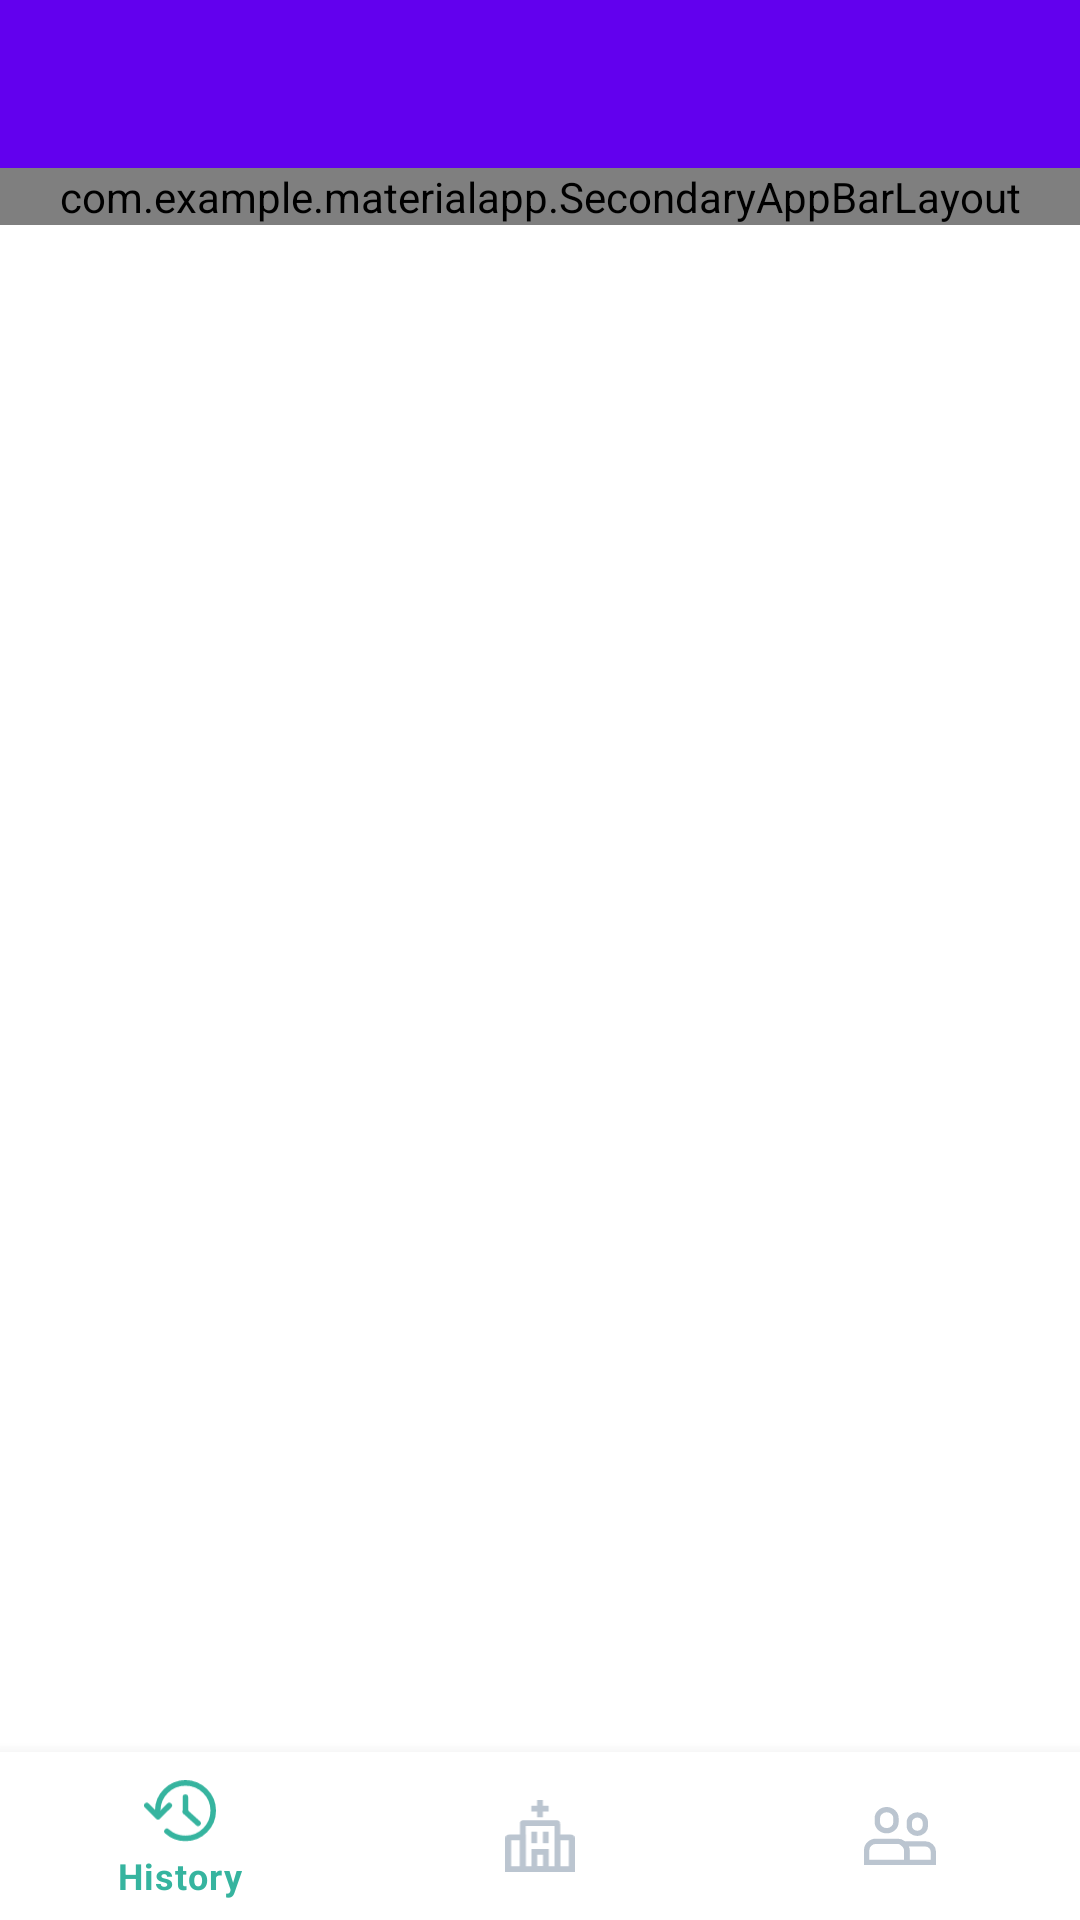

Android layout source for this screen:
<!-- AndroidManifest.xml: activity theme AppTheme.NoActionBar -->
<!-- res/layout/activity_main.xml -->
<?xml version="1.0" encoding="utf-8"?>
<layout>

    <data>

        <variable
            name="viewModel"
            type="com.example.materialapp.MainViewModel" />
    </data>

    <LinearLayout xmlns:android="http://schemas.android.com/apk/res/android"
        xmlns:app="http://schemas.android.com/apk/res-auto"
        xmlns:tools="http://schemas.android.com/tools"
        android:layout_width="match_parent"
        android:layout_height="match_parent"
        android:orientation="vertical"
        tools:context=".MainActivity">

        <com.google.android.material.appbar.AppBarLayout
            android:id="@+id/top_appbar"
            android:layout_width="match_parent"
            android:layout_height="wrap_content"
            android:theme="@style/AppTheme.AppBarOverlay"
            app:elevation="0dp">

            <androidx.appcompat.widget.Toolbar
                android:id="@+id/toolbar"
                android:layout_width="match_parent"
                android:layout_height="?attr/actionBarSize"
                app:popupTheme="@style/AppTheme.PopupOverlay" />

        </com.google.android.material.appbar.AppBarLayout>

        <androidx.coordinatorlayout.widget.CoordinatorLayout
            android:layout_width="match_parent"
            android:layout_height="0dp"
            android:layout_weight="1">

            <com.example.materialapp.SecondaryAppBarLayout
                android:id="@+id/appbar"
                android:layout_width="match_parent"
                android:layout_height="wrap_content"
                android:theme="@style/AppTheme.AppBarOverlay"
                app:collapsedTitle="@{viewModel.title}"
                app:defaultElevation="0dp"
                app:elevation="0dp"
                app:expandedTitle="@string/expanded_title">

                <LinearLayout
                    android:layout_width="match_parent"
                    android:layout_height="wrap_content"
                    android:gravity="center"
                    android:orientation="vertical"
                    android:paddingTop="16dp"
                    app:layout_scrollFlags="scroll|enterAlwaysCollapsed">

                    <androidx.appcompat.widget.AppCompatImageView
                        android:id="@+id/image_avatar"
                        android:layout_width="match_parent"
                        android:layout_height="100dp"
                        android:src="@mipmap/image_logo"
                        android:tint="#11000000" />

                    <androidx.appcompat.widget.AppCompatTextView
                        android:id="@+id/text_title"
                        android:layout_width="match_parent"
                        android:layout_height="wrap_content"
                        android:layout_marginStart="65dp"
                        android:layout_marginEnd="65dp"
                        android:gravity="center_horizontal|bottom"
                        android:text="Passport Health – Travel Vaccinations"
                        android:textAppearance="@style/TextAppearance.AppCompat.Widget.ActionBar.Title"
                        app:layout_collapseMode="parallax"
                        app:layout_collapseParallaxMultiplier="0.8" />

                    <androidx.appcompat.widget.AppCompatTextView
                        android:id="@+id/text_desc"
                        android:layout_width="wrap_content"
                        android:layout_height="wrap_content"
                        android:layout_gravity="center_horizontal|bottom"
                        android:text="Immunologist, Allergist, ophthalmology"
                        android:textAppearance="@style/TextAppearance.MaterialComponents.Caption"
                        app:layout_collapseMode="parallax"
                        app:layout_collapseParallaxMultiplier="0.9" />

                    <LinearLayout
                        android:id="@+id/layout_rating"
                        android:layout_width="wrap_content"
                        android:layout_height="wrap_content"
                        android:orientation="horizontal">

                        <androidx.appcompat.widget.AppCompatImageView
                            android:layout_width="wrap_content"
                            android:layout_height="wrap_content"
                            android:layout_marginStart="4dp"
                            android:layout_marginEnd="4dp"
                            app:srcCompat="@drawable/ic_thumb_up" />

                        <androidx.appcompat.widget.AppCompatTextView
                            android:layout_width="wrap_content"
                            android:layout_height="wrap_content"
                            android:layout_marginEnd="4dp"
                            android:text="254"
                            android:textAppearance="@style/TextAppearance.MaterialComponents.Caption" />

                        <androidx.appcompat.widget.AppCompatImageView
                            android:layout_width="wrap_content"
                            android:layout_height="wrap_content"
                            android:layout_marginStart="4dp"
                            android:layout_marginEnd="4dp"
                            app:srcCompat="@drawable/ic_thumb_down" />

                        <androidx.appcompat.widget.AppCompatTextView
                            android:layout_width="wrap_content"
                            android:layout_height="wrap_content"
                            android:text="90"
                            android:textAppearance="@style/TextAppearance.MaterialComponents.Caption" />

                    </LinearLayout>

                </LinearLayout>

                <com.google.android.material.tabs.TabLayout
                    android:id="@+id/tab_layout"
                    style="@style/Widget.MaterialComponents.TabLayout"
                    android:layout_width="match_parent"
                    android:layout_height="wrap_content"
                    android:layout_marginTop="8dp"
                    app:tabGravity="fill"
                    app:tabTextAppearance="@style/TabTextAppearance"
                    app:tabTextColor="@color/tab_color" />

            </com.example.materialapp.SecondaryAppBarLayout>

            <androidx.viewpager.widget.ViewPager
                android:id="@+id/view_pager"
                android:layout_width="match_parent"
                android:layout_height="wrap_content"
                app:layout_behavior="@string/appbar_scrolling_view_behavior" />

        </androidx.coordinatorlayout.widget.CoordinatorLayout>

        <com.google.android.material.bottomnavigation.BottomNavigationView
            android:id="@+id/navigation"
            style="@style/Widget.MaterialComponents.BottomNavigationView"
            android:layout_width="match_parent"
            android:layout_height="?attr/actionBarSize"
            android:background="@color/colorSurface"
            app:itemIconTint="@color/tab_color"
            app:itemTextColor="@color/tab_color"
            app:labelVisibilityMode="selected"
            app:menu="@menu/navigation" />
    </LinearLayout>
</layout>
<!-- resources referenced by this layout -->
<resources>
  <color name="colorSurface">#fff</color>
  <!-- drawable ic_thumb_down (drawable) -->
  <vector xmlns:android="http://schemas.android.com/apk/res/android"
      android:width="16dp"
      android:height="16dp"
      android:viewportWidth="16"
      android:viewportHeight="16">
    <path
        android:pathData="M0.6666,9.333C0.6666,10.073 1.2666,10.6663 1.9999,10.6663H6.2133L5.5732,13.713C5.5599,13.7797 5.5532,13.853 5.5532,13.9263C5.5532,14.1997 5.6666,14.453 5.8466,14.633L6.5532,15.333L10.9399,10.9463C11.1866,10.6997 11.3333,10.3663 11.3333,9.9997V3.333C11.3333,2.9794 11.1928,2.6402 10.9427,2.3902C10.6927,2.1402 10.3535,1.9997 9.9999,1.9997H3.9999C3.4466,1.9997 2.9732,2.333 2.7733,2.813L0.7599,7.513C0.6999,7.6663 0.6666,7.8263 0.6666,7.9997V9.333ZM15.3333,1.9997H12.6666V9.9997H15.3333V1.9997Z"
        android:fillColor="#BBC5D0"/>
  </vector>
  <!-- drawable ic_thumb_up (drawable) -->
  <vector xmlns:android="http://schemas.android.com/apk/res/android"
      android:width="16dp"
      android:height="16dp"
      android:viewportWidth="16"
      android:viewportHeight="16">
    <path
        android:pathData="M15.3334,6.667C15.3334,5.927 14.7334,5.3337 14.0001,5.3337H9.7867L10.4267,2.287C10.4401,2.2203 10.4467,2.147 10.4467,2.0737C10.4467,1.8003 10.3334,1.547 10.1534,1.367L9.4467,0.667L5.0601,5.0537C4.8134,5.3003 4.6667,5.6337 4.6667,6.0003V12.667C4.6667,13.0206 4.8072,13.3598 5.0573,13.6098C5.3073,13.8598 5.6465,14.0003 6.0001,14.0003H12.0001C12.5534,14.0003 13.0267,13.667 13.2267,13.187L15.2401,8.487C15.3001,8.3337 15.3334,8.1737 15.3334,8.0003V6.667ZM0.6667,14.0003H3.3334V6.0003H0.6667V14.0003Z"
        android:fillColor="#BBC5D0"/>
  </vector>
  <!-- mipmap image_logo: png bitmap (mipmap-xxxhdpi, 36829 bytes) -->
  <string name="expanded_title">Item details</string>
  <style name="AppTheme.AppBarOverlay" parent="Theme.MaterialComponents.DayNight" />
  <style name="AppTheme.PopupOverlay" parent="Theme.MaterialComponents.DayNight" />
  <style name="TabTextAppearance" parent="TextAppearance.MaterialComponents.Button">
          <item name="android:textAllCaps">false</item>
          <item name="android:textSize">12sp</item>
          <item name="android:textStyle">normal</item>
      </style>
  <style name="AppTheme.NoActionBar">
          <item name="windowActionBar">false</item>
          <item name="windowNoTitle">true</item>
          <item name="textAppearanceHeadline3">@style/textAppearanceHeadline3</item>
      </style>
  <style name="textAppearanceHeadline3" parent="TextAppearance.MaterialComponents.Headline3">
          <item name="android:textStyle">bold</item>
      </style>
</resources>
